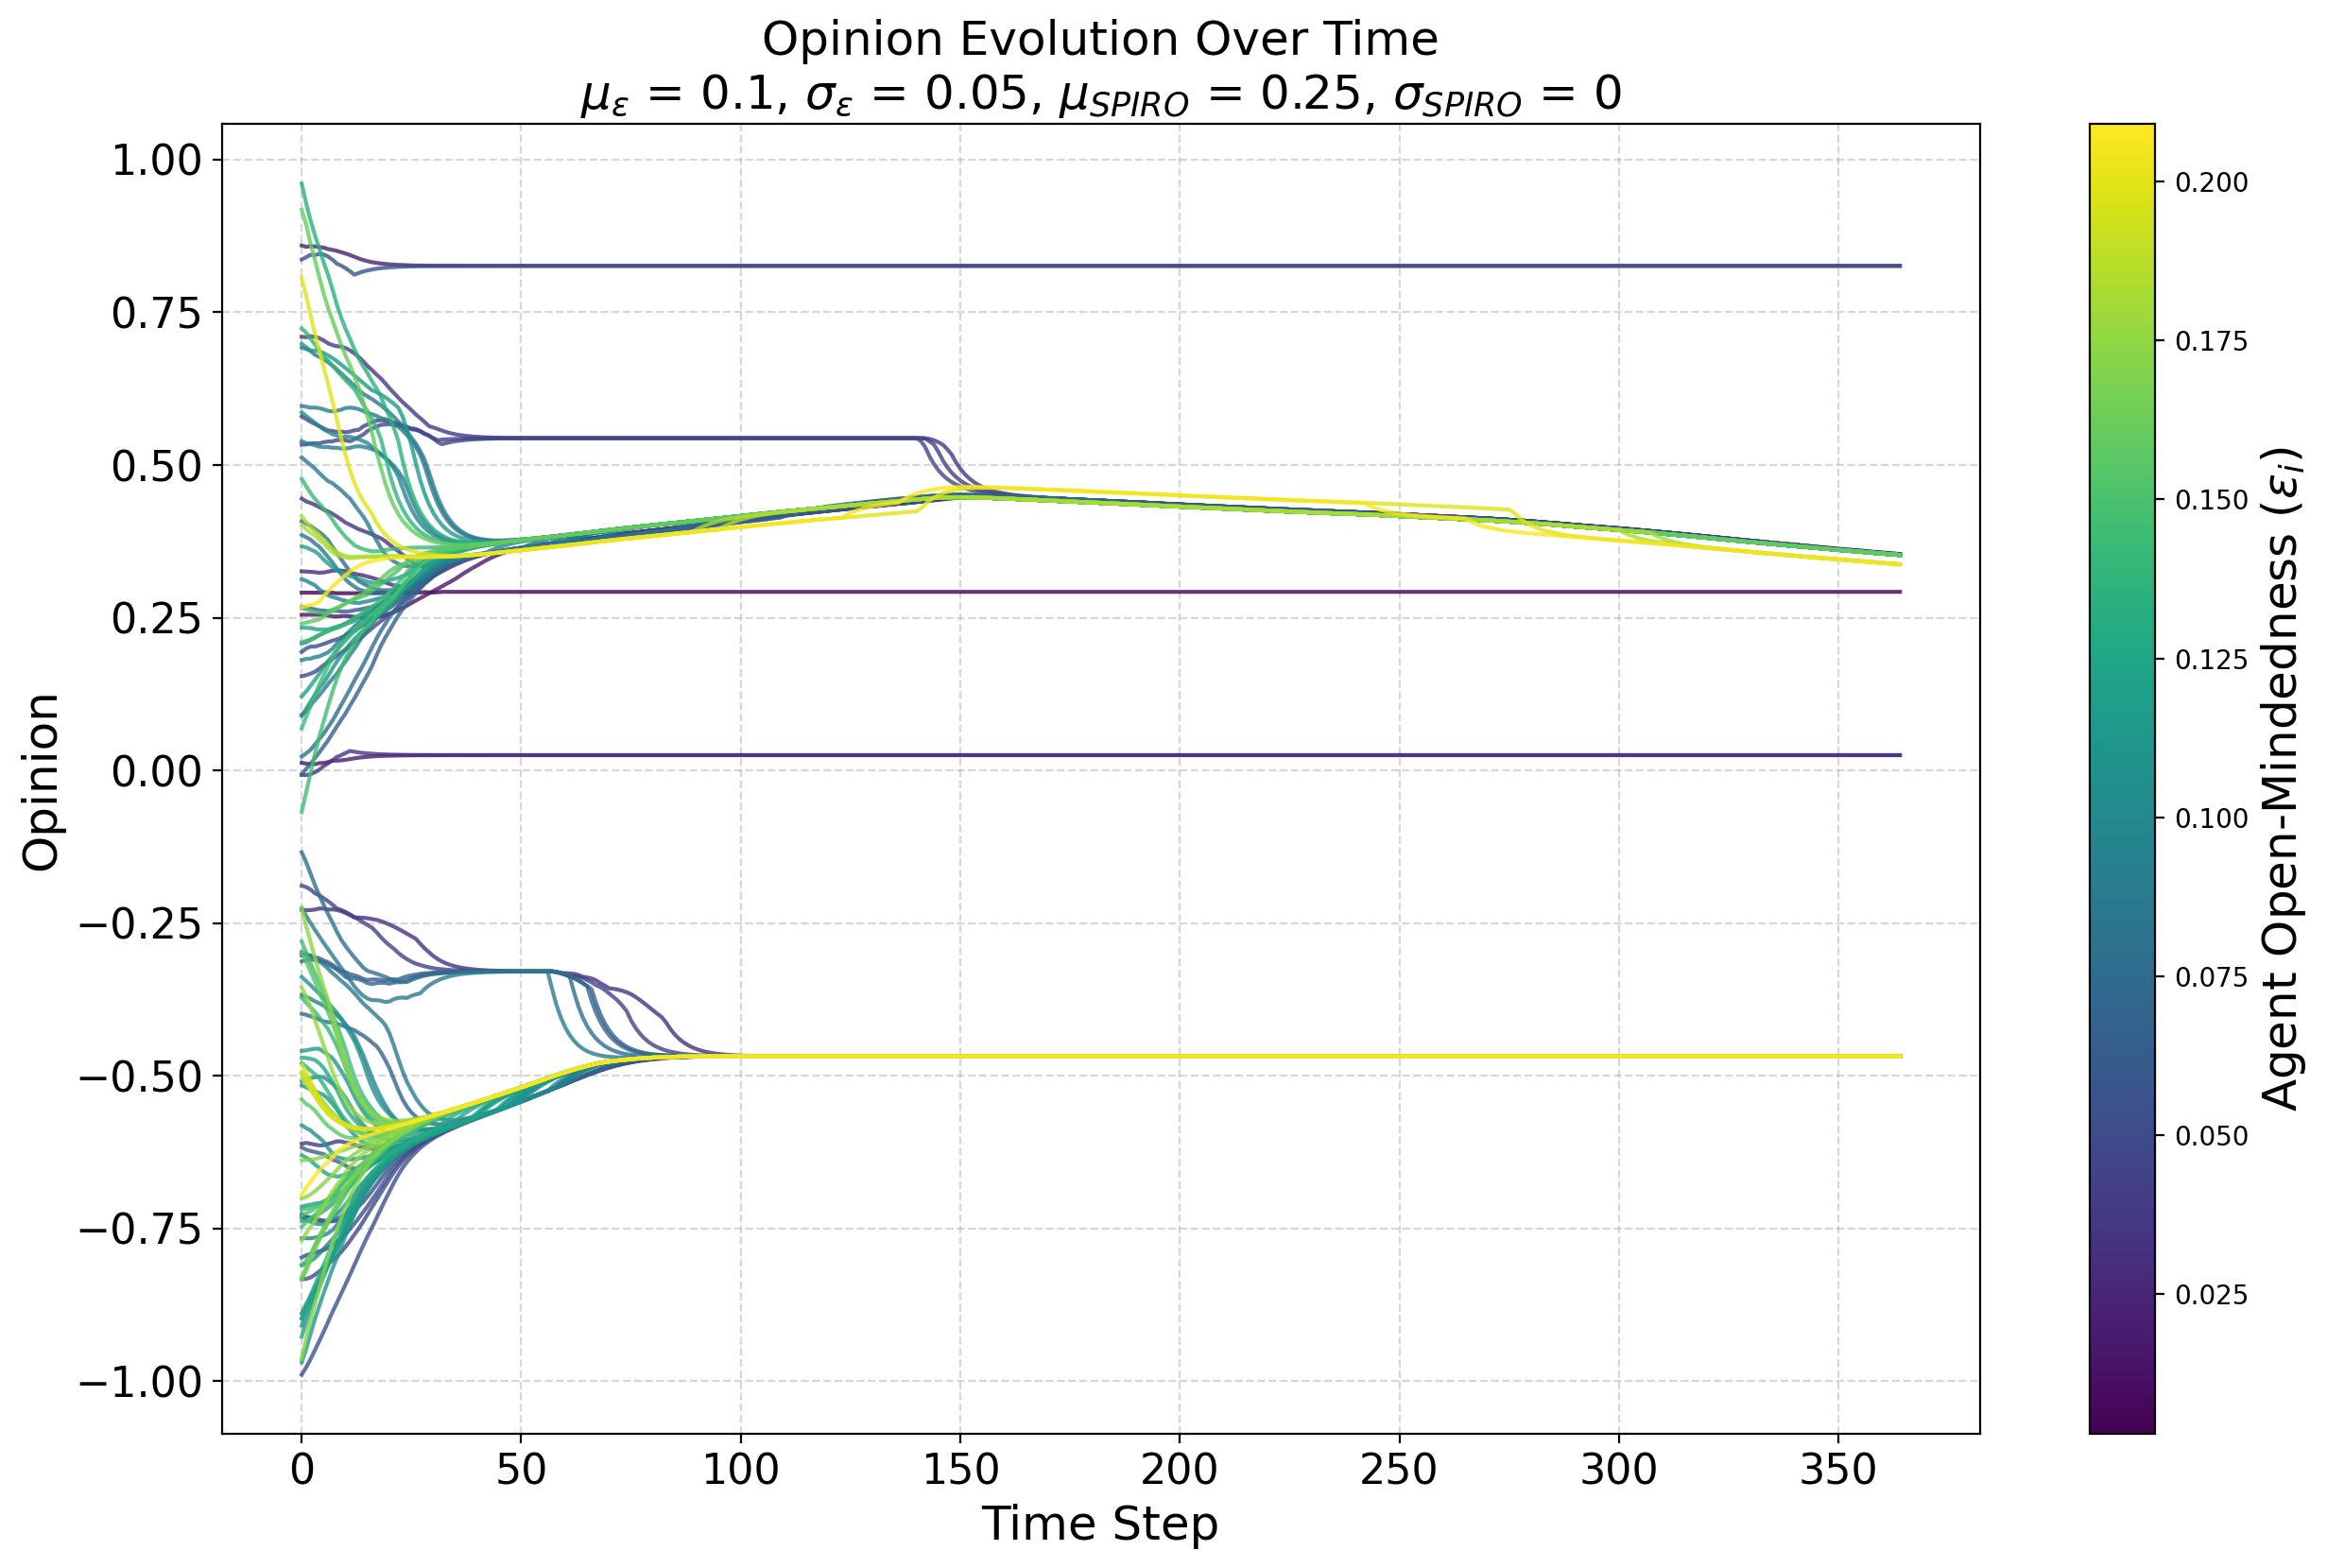

Source data for this figure (header and first rows):
random-seed, 20
conformity-mean, 0.2
conformity-sd, 0
conformity-distribution, normal
HK-distribution, false
N, 101
boundary-mean, 0.1
boundary-sd, 0.05
boundary-distribution, normal
SPIRO-mean, 0.25
SPIRO-sd, 0
SPIRO-distribution, normal
Identity-Type, global
Identity-Levels, 7
Use_Identity?, true
timeStep, agentID, opinion, previousOpinion, boundary, conformity, SPIRO, groupNumber
0, 99, [0.367], [0.369], 0.118, 0.2, 0.25, 204
0, 11, [0.3132], [0.316], 0.094, 0.2, 0.25, 204
0, 56, [0.20779999999999998], [0.206], 0.087, 0.2, 0.25, 204
0, 59, [-0.3722], [-0.364], 0.14, 0.2, 0.25, 203
0, 48, [0.0228], [0.019], 0.075, 0.2, 0.25, 204
0, 8, [0.2548], [0.255], 0.016, 0.2, 0.25, 204
0, 40, [-0.7308], [-0.729], 0.066, 0.2, 0.25, 203
0, 63, [0.5864], [0.593], 0.099, 0.2, 0.25, 204
0, 75, [-0.3126], [-0.318], 0.068, 0.2, 0.25, 203
0, 86, [-0.8104], [-0.818], 0.146, 0.2, 0.25, 203
0, 18, [-0.7262], [-0.724], 0.054, 0.2, 0.25, 203
0, 67, [-0.7286], [-0.732], 0.151, 0.2, 0.25, 203
0, 74, [-0.3676], [-0.366], 0.095, 0.2, 0.25, 203
0, 45, [0.40159999999999996], [0.41], 0.182, 0.2, 0.25, 204
0, 91, [-0.6948], [-0.705], 0.209, 0.2, 0.25, 203
0, 31, [0.3856], [0.39], 0.082, 0.2, 0.25, 204
0, 79, [0.18059999999999998], [0.179], 0.09, 0.2, 0.25, 204
0, 60, [-0.0074], [-0.012], 0.035, 0.2, 0.25, 204
0, 100, [-0.7658], [-0.766], 0.092, 0.2, 0.25, 203
0, 65, [0.234], [0.233], 0.122, 0.2, 0.25, 204
0, 69, [-0.617], [-0.614], 0.066, 0.2, 0.25, 203
0, 64, [-0.6382], [-0.638], 0.171, 0.2, 0.25, 203
0, 23, [-0.13419999999999999], [-0.118], 0.077, 0.2, 0.25, 203
0, 26, [-0.4954], [-0.487], 0.169, 0.2, 0.25, 203
0, 88, [0.069], [0.047], 0.144, 0.2, 0.25, 204
0, 3, [0.5796], [0.584], 0.043, 0.2, 0.25, 204
0, 47, [0.2404], [0.236], 0.158, 0.2, 0.25, 204
0, 0, [-0.897], [-0.916], 0.109, 0.2, 0.25, 203
0, 55, [-0.0062], [-0.014], 0.065, 0.2, 0.25, 204
0, 15, [-0.9634], [-0.999], 0.17, 0.2, 0.25, 203
0, 50, [0.539], [0.542], 0.091, 0.2, 0.25, 204
0, 62, [0.089], [0.076], 0.108, 0.2, 0.25, 204
0, 95, [-0.35540000000000005], [-0.343], 0.176, 0.2, 0.25, 203
0, 98, [-0.63], [-0.625], 0.12, 0.2, 0.25, 203
0, 71, [0.6984], [0.708], 0.114, 0.2, 0.25, 204
0, 10, [0.194], [0.189], 0.05, 0.2, 0.25, 204
0, 94, [0.7236], [0.73], 0.138, 0.2, 0.25, 204
0, 29, [-0.5156000000000001], [-0.512], 0.111, 0.2, 0.25, 203
0, 78, [-0.4944], [-0.483], 0.199, 0.2, 0.25, 203
0, 16, [-0.5808], [-0.577], 0.109, 0.2, 0.25, 203
0, 14, [-0.7974], [-0.804], 0.051, 0.2, 0.25, 203
0, 96, [0.2672], [0.265], 0.206, 0.2, 0.25, 204
0, 33, [-0.2978], [-0.294], 0.087, 0.2, 0.25, 203
0, 42, [-0.9269999999999999], [-0.951], 0.121, 0.2, 0.25, 203
0, 41, [-0.4704], [-0.469], 0.128, 0.2, 0.25, 203
... 36,820 more rows
